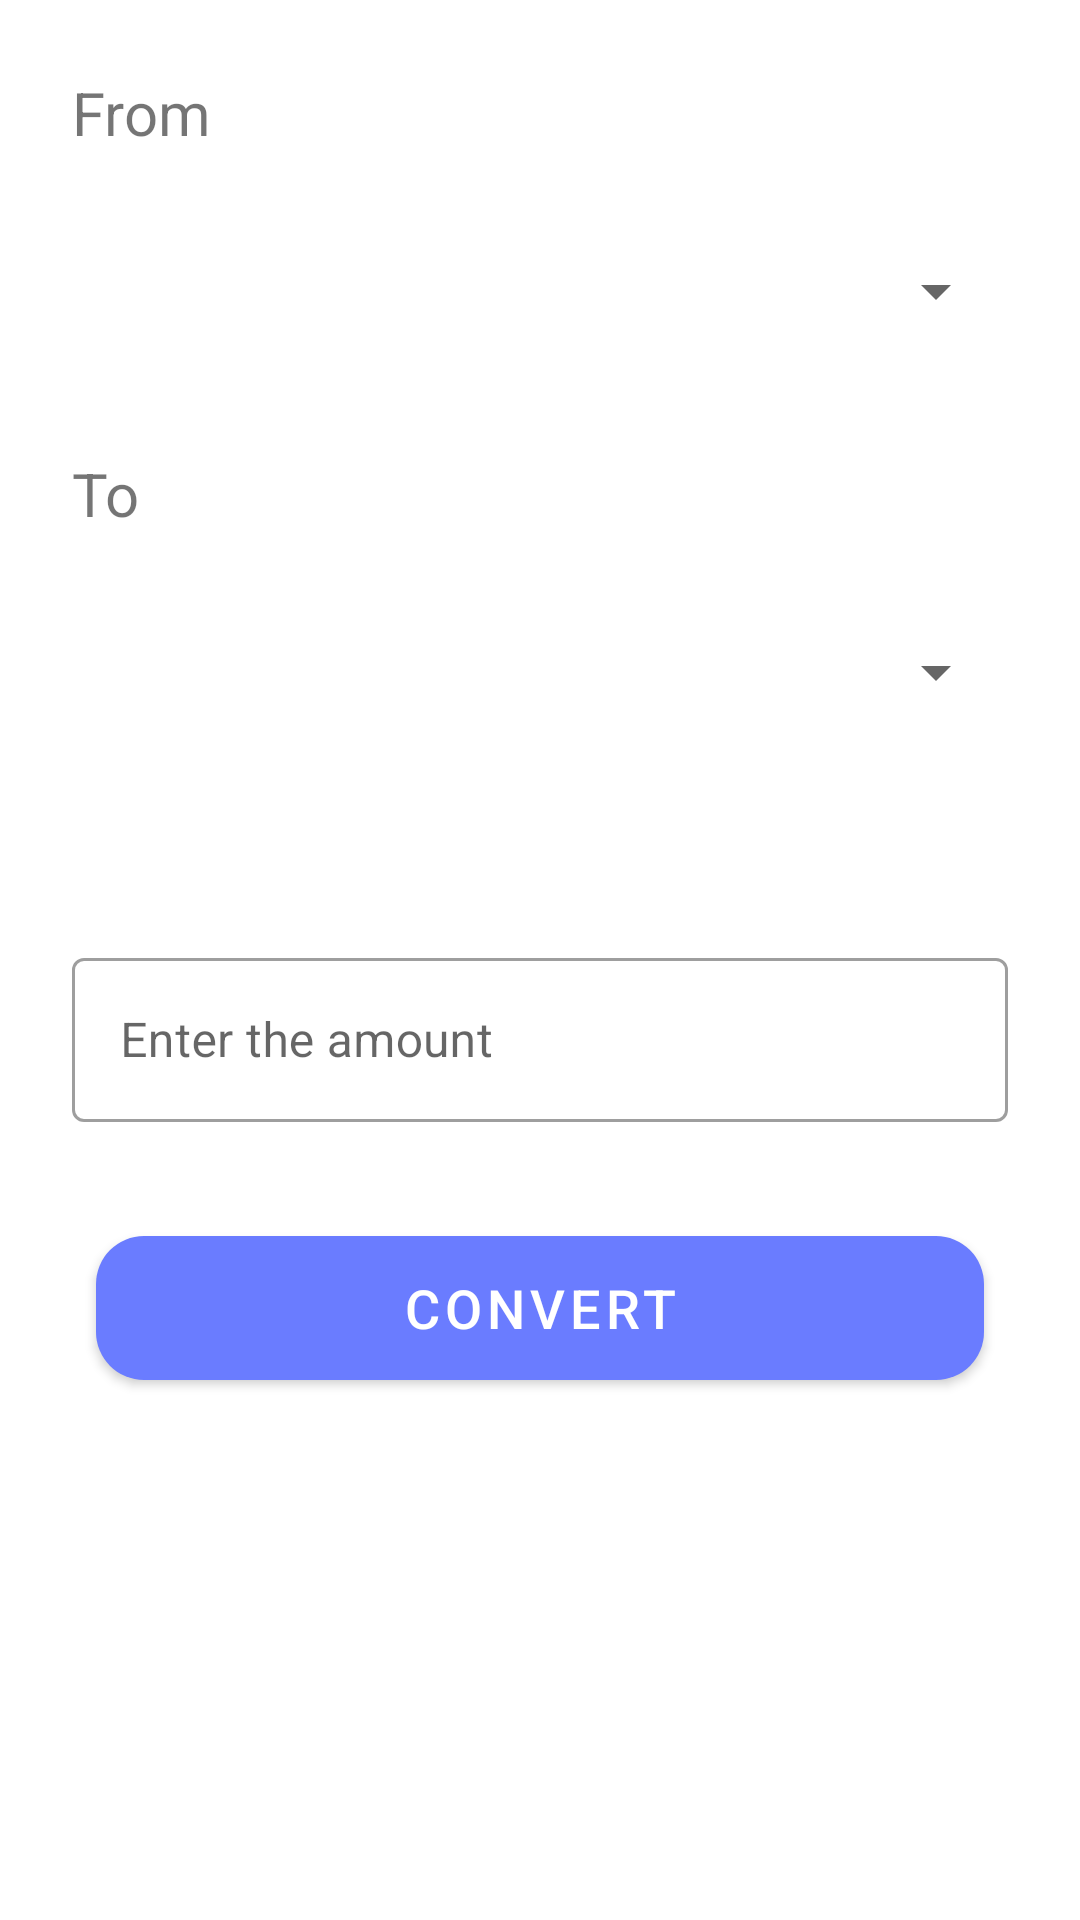

Reconstruct the res/layout file that produces this screen, plus the resources it refers to.
<!-- AndroidManifest.xml: application theme Theme.AllInOneCalculator -->
<!-- res/layout/fragment_currency_converter.xml -->
<?xml version="1.0" encoding="utf-8"?>
<ScrollView xmlns:android="http://schemas.android.com/apk/res/android"
    xmlns:app="http://schemas.android.com/apk/res-auto"
    xmlns:tools="http://schemas.android.com/tools"
    android:layout_width="match_parent"
    android:layout_height="match_parent"
    tools:context=".fragments.CurrencyConverter">

    <androidx.constraintlayout.widget.ConstraintLayout
        android:layout_width="match_parent"
        android:layout_height="wrap_content">

        <com.google.android.material.textview.MaterialTextView
            android:id="@+id/txt_from"
            android:layout_width="wrap_content"
            android:layout_height="wrap_content"
            android:layout_marginTop="24dp"
            android:text="@string/from"
            android:textSize="20sp"
            app:layout_constraintStart_toStartOf="@+id/spinner1"
            app:layout_constraintTop_toTopOf="parent" />

        <Spinner
            android:id="@+id/spinner1"
            android:layout_width="0dp"
            android:layout_height="60dp"
            android:layout_marginStart="24dp"
            android:layout_marginTop="16dp"
            android:layout_marginEnd="24dp"
            app:layout_constraintEnd_toEndOf="parent"
            app:layout_constraintStart_toStartOf="parent"
            app:layout_constraintTop_toBottomOf="@id/txt_from" />

        <com.google.android.material.textview.MaterialTextView
            android:id="@+id/txt_to"
            android:layout_width="wrap_content"
            android:layout_height="wrap_content"
            android:layout_marginTop="24dp"
            android:text="@string/to"
            android:textSize="20sp"
            app:layout_constraintStart_toStartOf="@+id/spinner2"
            app:layout_constraintTop_toBottomOf="@id/spinner1" />

        <Spinner
            android:id="@+id/spinner2"
            android:layout_width="0dp"
            android:layout_height="60dp"
            android:layout_marginStart="24dp"
            android:layout_marginTop="16dp"
            android:layout_marginEnd="24dp"
            app:layout_constraintEnd_toEndOf="parent"
            app:layout_constraintStart_toStartOf="parent"
            app:layout_constraintTop_toBottomOf="@+id/txt_to" />

        <com.google.android.material.textfield.TextInputLayout
            android:id="@+id/conversion"
            android:layout_width="0dp"
            android:layout_height="60dp"
            android:layout_marginStart="24dp"
            android:layout_marginTop="60dp"
            android:layout_marginEnd="24dp"
            app:layout_constraintEnd_toEndOf="parent"
            app:layout_constraintStart_toStartOf="parent"
            app:layout_constraintTop_toBottomOf="@id/spinner2">

            <com.google.android.material.textfield.TextInputEditText
                android:id="@+id/et_conversion"
                android:layout_width="match_parent"
                android:layout_height="wrap_content"
                android:hint="@string/enter_the_amount"
                android:imeOptions="actionDone"
                android:inputType="numberDecimal" />

        </com.google.android.material.textfield.TextInputLayout>

        <com.google.android.material.button.MaterialButton
            android:id="@+id/convert_btn"
            android:layout_width="0dp"
            android:layout_height="60dp"
            android:layout_marginStart="32dp"
            android:layout_marginTop="32dp"
            android:layout_marginEnd="32dp"
            android:text="@string/convert"
            android:textSize="18sp"
            app:cornerRadius="16dp"
            app:layout_constraintEnd_toEndOf="parent"
            app:layout_constraintStart_toStartOf="parent"
            app:layout_constraintTop_toBottomOf="@+id/conversion" />

        <com.google.android.material.textview.MaterialTextView
            android:id="@+id/result_txt"
            android:layout_width="wrap_content"
            android:layout_height="wrap_content"
            android:layout_marginTop="32dp"
            android:fontFamily="@font/ubuntu_bold"
            android:textColor="@color/blue_color"
            android:textSize="20sp"
            app:layout_constraintEnd_toEndOf="@+id/convert_btn"
            app:layout_constraintStart_toStartOf="@+id/convert_btn"
            app:layout_constraintTop_toBottomOf="@+id/convert_btn"
            tools:text="13.4 USD" />

        <View
            android:id="@+id/dotLine1"
            android:layout_width="0dp"
            android:layout_height="2dp"
            android:layout_marginTop="10dp"
            android:background="#FF909090"
            android:visibility="gone"
            app:layout_constraintEnd_toEndOf="parent"
            app:layout_constraintStart_toStartOf="parent"
            app:layout_constraintTop_toBottomOf="@id/result_txt" />

        <com.google.android.material.textview.MaterialTextView
            android:id="@+id/result"
            android:layout_width="wrap_content"
            android:layout_height="wrap_content"
            android:layout_marginTop="16dp"
            android:fontFamily="@font/ubuntu_medium"
            android:textColor="@color/blue_color"
            android:textSize="20sp"
            app:layout_constraintBottom_toBottomOf="parent"
            app:layout_constraintEnd_toEndOf="parent"
            app:layout_constraintStart_toStartOf="parent"
            app:layout_constraintTop_toBottomOf="@+id/dotLine1"
            tools:text="1 USD = 70 INR" />

    </androidx.constraintlayout.widget.ConstraintLayout>

</ScrollView>
<!-- resources referenced by this layout -->
<resources>
  <color name="blue_color">#6a7cff</color>
  <string name="convert">Convert</string>
  <string name="enter_the_amount">Enter the amount</string>
  <string name="from">From</string>
  <string name="to">To</string>
  <style name="Theme.AllInOneCalculator" parent="Theme.MaterialComponents.DayNight.NoActionBar">
          
          <item name="colorPrimary">@color/blue_color</item>
          <item name="android:statusBarColor" tools:targetApi="l">@color/blue_color</item>
  
          <item name="textInputStyle">@style/Widget.MaterialComponents.TextInputLayout.OutlinedBox
          </item>
      </style>
</resources>
